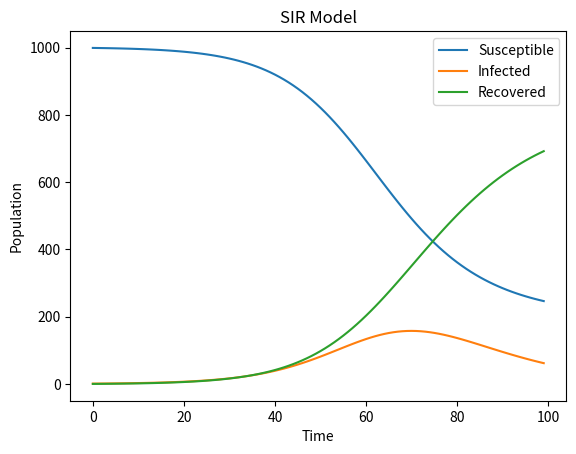

Source code (Python):
import numpy as np
import matplotlib.pyplot as plt


def sir_model(S0, I0, R0, beta, gamma, t_max):
    N = S0 + I0 + R0
    S = np.zeros(t_max)
    I = np.zeros(t_max)
    R = np.zeros(t_max)
    t = np.linspace(0, t_max-1, t_max)
    S[0] = S0
    I[0] = I0
    R[0] = R0

    for i in range(1, t_max):
        dSdt = -beta * S[i-1] * I[i-1] / N
        dIdt = beta * S[i-1] * I[i-1] / N - gamma * I[i-1]
        dRdt = gamma * I[i-1]
        S[i] = S[i-1] + dSdt
        I[i] = I[i-1] + dIdt
        R[i] = R[i-1] + dRdt
    
    return S, I, R


# Example usage
S0 = 999
I0 = 1
R0 = 0
beta = 0.2
gamma = 0.1
t_max = 100

S, I, R = sir_model(S0, I0, R0, beta, gamma, t_max)

plt.plot(S, label='Susceptible')
plt.plot(I, label='Infected')
plt.plot(R, label='Recovered')
plt.xlabel('Time')
plt.ylabel('Population')
plt.title('SIR Model')
plt.legend()
plt.show()

